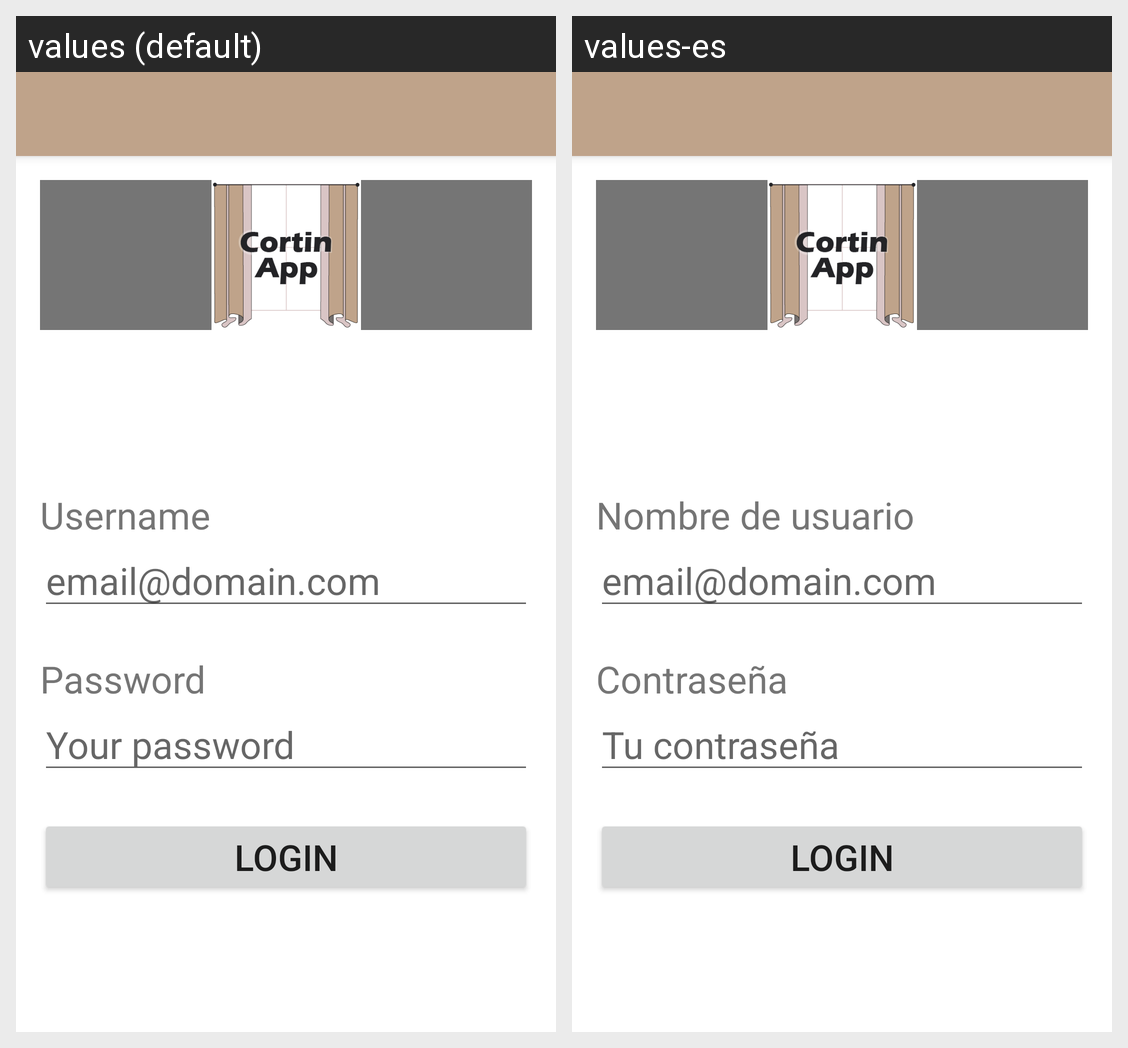

Here is an Android app screen in its default locale and in the app's own translations. Write out the translated-string differences for the strings that appear on this screen.
Android screen res/layout/activity_login.xml rendered under 2 locales, left to right: values (default), values-es. Device: Nexus 5 (rendered at 1080×1920; each locale shown at half size, 540×960, under a caption strip naming it); theme Theme.CortinApp2.
Strings drawn on this screen, with the default value and each locale's value (text and hints the layout hard-codes, and strings that could not be matched under every locale, appear in the picture but are not listed):

text_username
  values: Username
  values-es: Nombre de usuario

text_password
  values: Password
  values-es: Contraseña

hint_password
  values: Your password
  values-es: Tu contraseña
